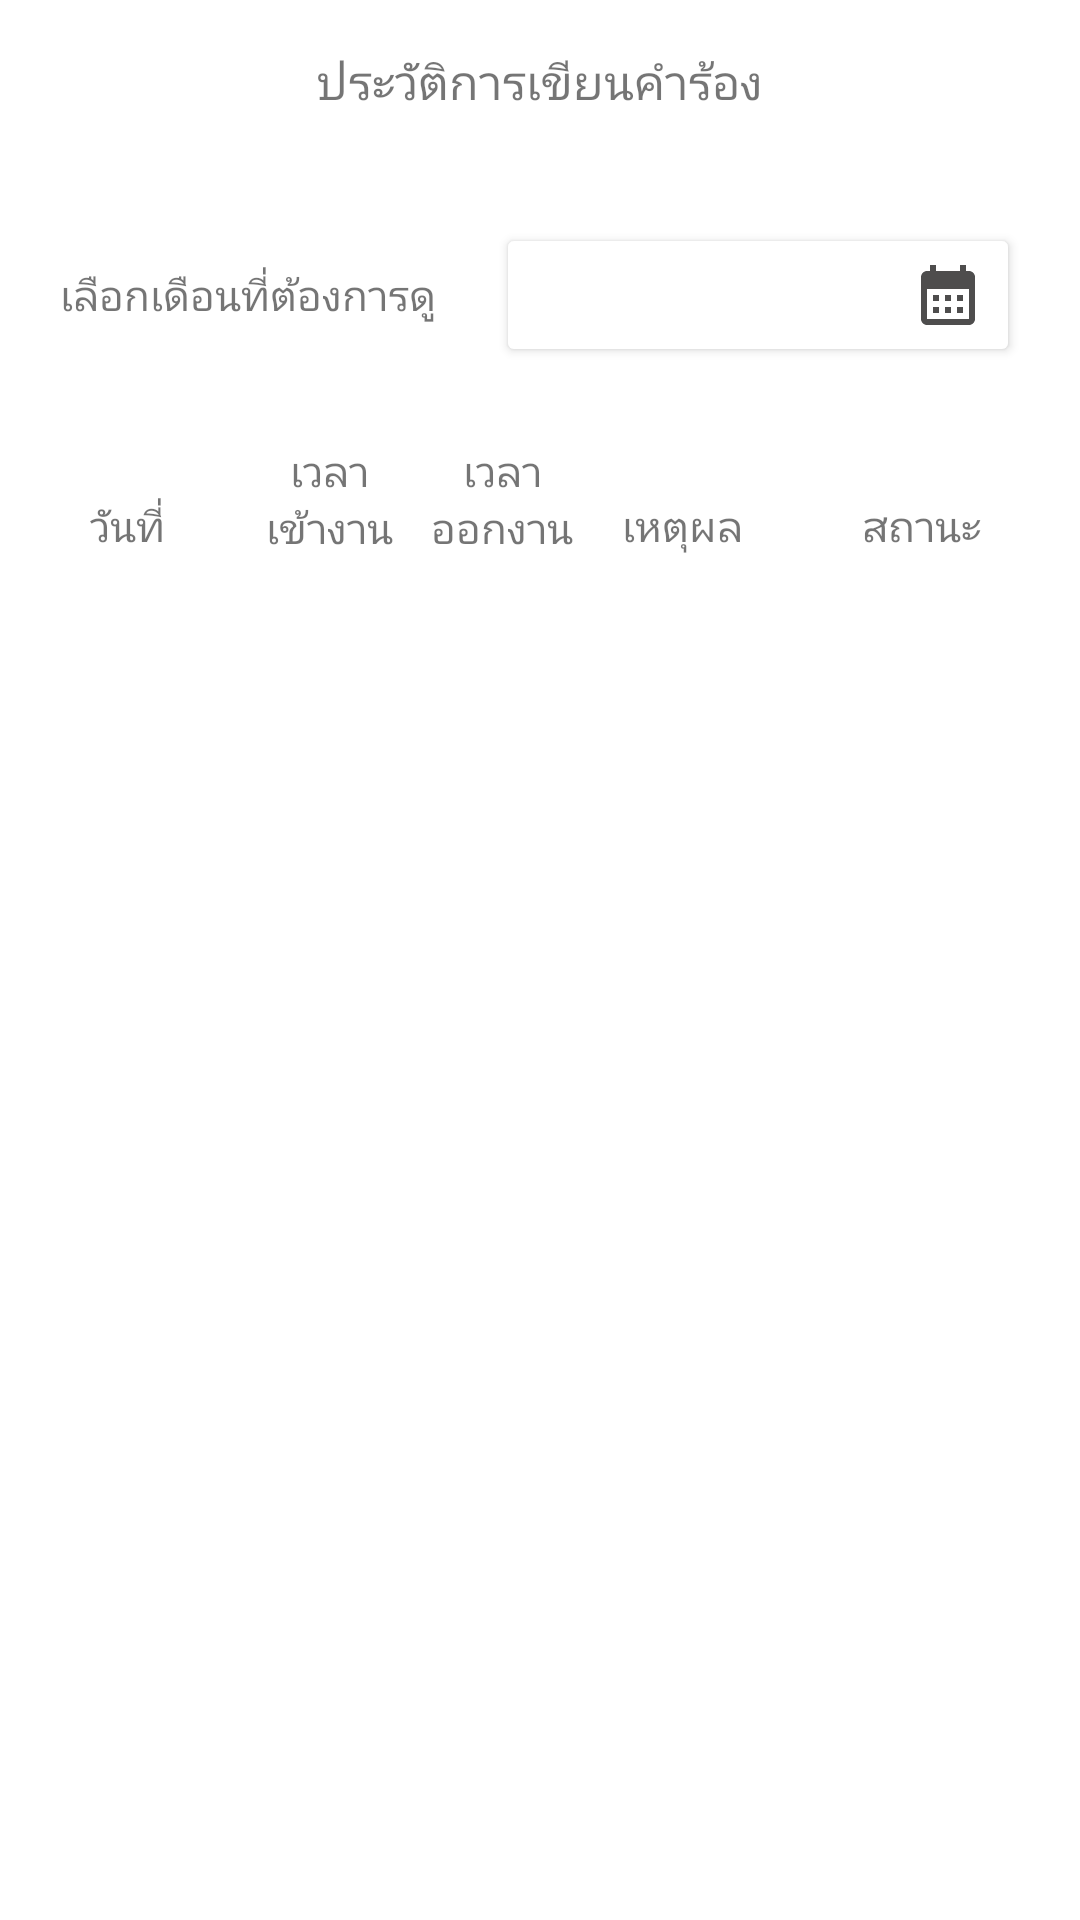

The Android layout XML behind this screen, and the referenced resources:
<!-- AndroidManifest.xml: application theme Theme.CheckInout -->
<!-- res/layout/fragment_req_attendance_history.xml -->
<?xml version="1.0" encoding="utf-8"?>
<androidx.constraintlayout.widget.ConstraintLayout xmlns:android="http://schemas.android.com/apk/res/android"
    xmlns:app="http://schemas.android.com/apk/res-auto"
    xmlns:tools="http://schemas.android.com/tools"
    android:layout_width="match_parent"
    android:layout_height="match_parent"
    tools:context=".reqattendance.ReqAttendanceHistoryFragment">
    <LinearLayout
        android:layout_width="match_parent"
        android:layout_height="match_parent"
        android:orientation="vertical"
        android:gravity="center">
        <TextView
            android:layout_width="wrap_content"
            android:layout_height="wrap_content"
            android:layout_margin="16dp"
            android:textSize="16dp"
            android:text="ประวัติการเขียนคำร้อง"/>
        <LinearLayout
            android:layout_width="match_parent"
            android:layout_height="wrap_content"
            android:layout_margin="10dp"
            android:gravity="center"
            android:orientation="horizontal">
        <TextView
            android:layout_width="wrap_content"
            android:layout_height="wrap_content"
            android:textSize="14dp"
            android:layout_margin="10dp"
            android:text="เลือกเดือนที่ต้องการดู"/>
            <Button
                android:id="@+id/btn_date"
                android:layout_width="match_parent"
                android:layout_height="wrap_content"
                android:layout_margin="10dp"
                android:drawableRight="@drawable/baseline_calendar_month_24"
                android:backgroundTint="@color/white"
                android:textColor="@color/gray"
                android:text=""/>
           
        </LinearLayout>
        <TableLayout
            android:id="@+id/table_view"
            android:layout_width="wrap_content"
            android:layout_height="match_parent">

            <TableRow
                android:layout_width="match_parent"
                android:layout_height="wrap_content">
                <TextView
                    android:layout_height="wrap_content"
                    android:layout_width="80dp"
                    android:gravity="center"
                    android:text="@string/tr_date"
                    android:background="@drawable/border"
                    android:padding="5dp"/>
                <TextView
                    android:layout_height="wrap_content"
                    android:layout_width="55dp"
                    android:text="@string/tr_time_in"
                    android:gravity="center"
                    android:background="@drawable/border"
                    android:padding="5dp"/>
                <TextView
                    android:layout_height="wrap_content"
                    android:layout_width="60dp"
                    android:text="@string/tr_time_out"
                    android:gravity="center"
                    android:background="@drawable/border"
                    android:padding="5dp"/>
                <TextView
                    android:layout_height="wrap_content"
                    android:layout_width="60dp"
                    android:gravity="center"
                    android:text="@string/tr_reason"
                    android:background="@drawable/border"
                    android:padding="5dp"/>
                <TextView
                    android:layout_height="wrap_content"
                    android:layout_width="100dp"
                    android:gravity="center"
                    android:text="@string/tr_status"
                    android:background="@drawable/border"
                    android:padding="5dp"/>
            </TableRow>
        </TableLayout>
    </LinearLayout>
</androidx.constraintlayout.widget.ConstraintLayout>
<!-- resources referenced by this layout -->
<resources>
  <color name="gray">#484948</color>
  <color name="white">#FFFFFFFF</color>
  <!-- drawable baseline_calendar_month_24 (drawable) -->
  <vector android:height="24dp" android:tint="#4E4D4D"
      android:viewportHeight="24" android:viewportWidth="24"
      android:width="24dp" xmlns:android="http://schemas.android.com/apk/res/android">
      <path android:fillColor="@android:color/black" android:pathData="M19,4h-1V2h-2v2H8V2H6v2H5C3.89,4 3.01,4.9 3.01,6L3,20c0,1.1 0.89,2 2,2h14c1.1,0 2,-0.9 2,-2V6C21,4.9 20.1,4 19,4zM19,20H5V10h14V20zM9,14H7v-2h2V14zM13,14h-2v-2h2V14zM17,14h-2v-2h2V14zM9,18H7v-2h2V18zM13,18h-2v-2h2V18zM17,18h-2v-2h2V18z"/>
  </vector>
  <string name="tr_date">\nวันที่</string>
  <string name="tr_reason">\nเหตุผล</string>
  <string name="tr_status">\nสถานะ</string>
  <string name="tr_time_in">เวลา\nเข้างาน</string>
  <string name="tr_time_out">เวลา\nออกงาน</string>
  <style name="Theme.CheckInout" parent="Theme.MaterialComponents.DayNight.DarkActionBar">
          
          <item name="colorPrimary">@color/purple_500</item>
          <item name="colorPrimaryVariant">@color/purple_700</item>
          <item name="colorOnPrimary">@color/white</item>
          
          <item name="colorSecondary">@color/teal_200</item>
          <item name="colorSecondaryVariant">@color/teal_700</item>
          <item name="colorOnSecondary">@color/black</item>
          
          <item name="android:statusBarColor">?attr/colorPrimaryVariant</item>
          
      </style>
  <color name="purple_500">#6366F1</color>
  <color name="purple_700">#FF3700B3</color>
  <color name="teal_200">#FF03DAC5</color>
  <color name="teal_700">#FF018786</color>
  <color name="black">#FF000000</color>
</resources>
